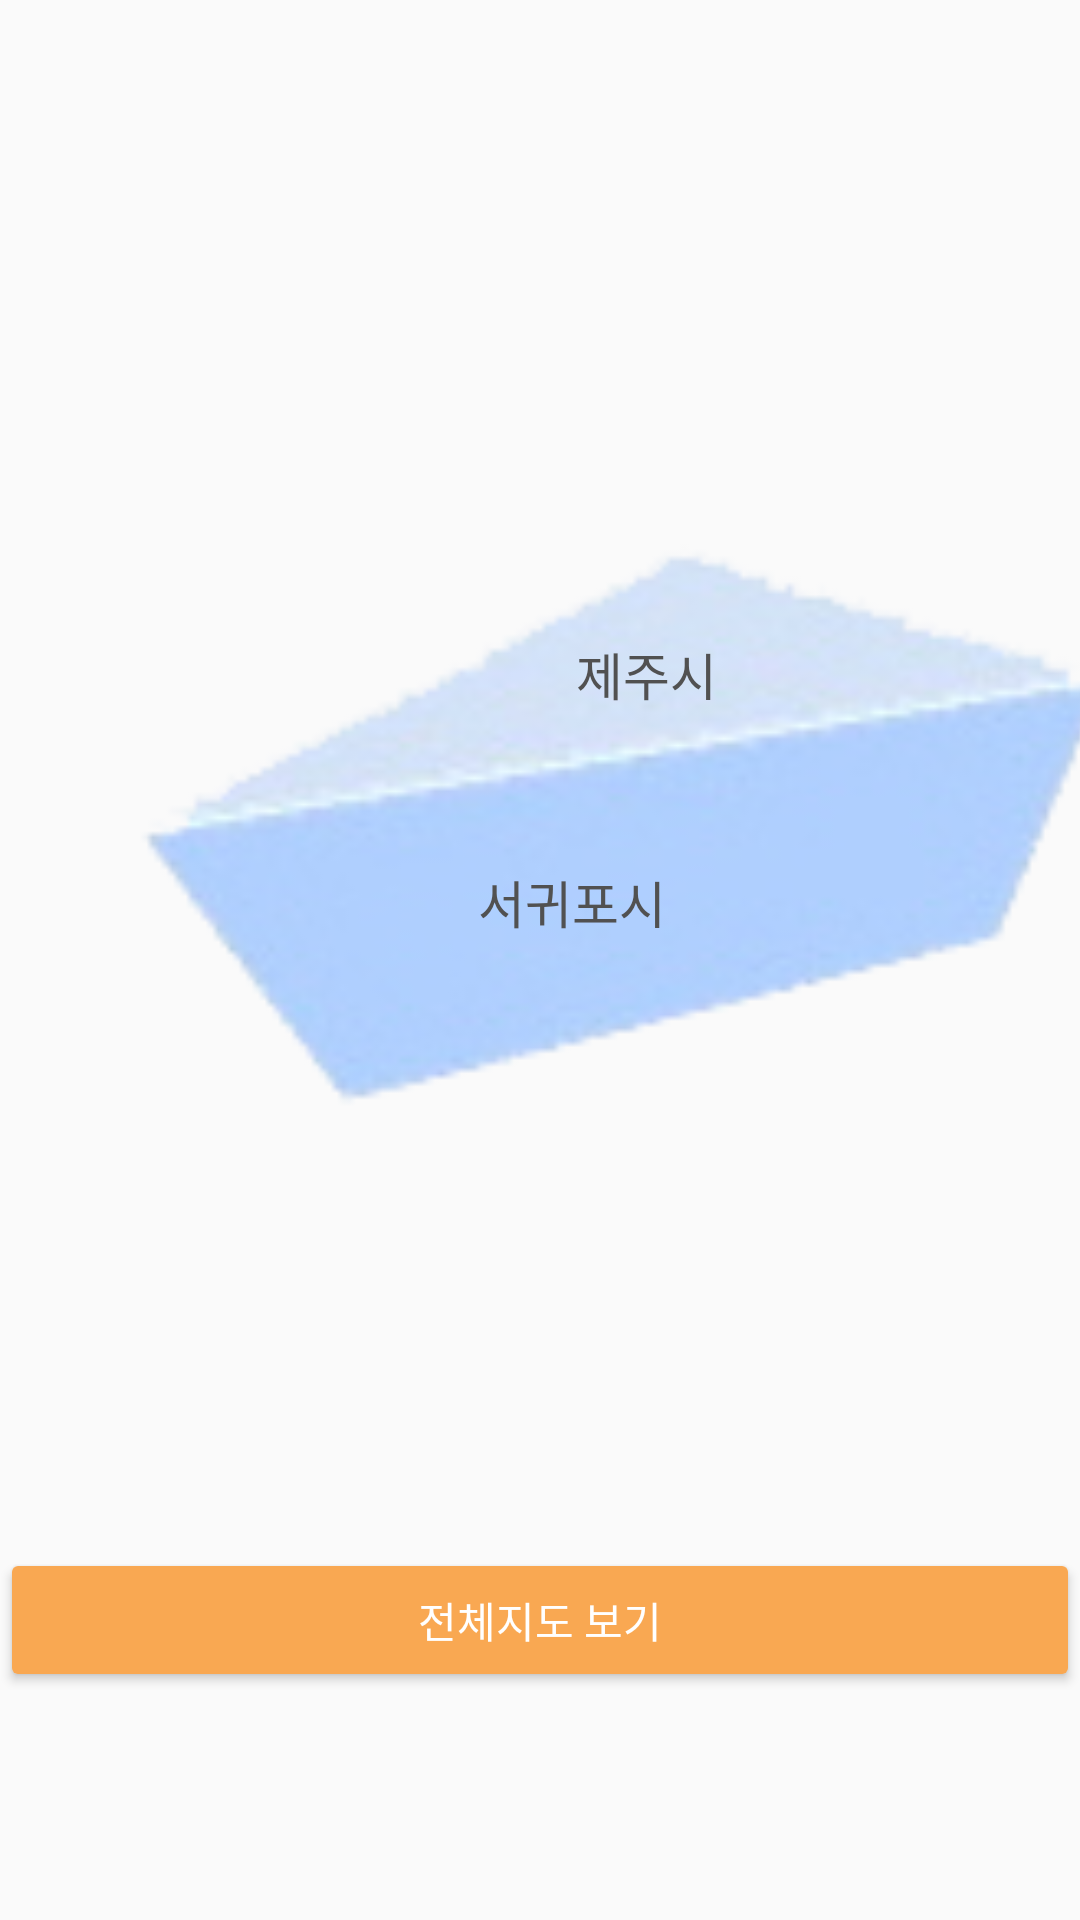

Write the Android layout XML for this screen, with the resource values it uses.
<!-- AndroidManifest.xml: application theme Theme.festival_app -->
<!-- res/layout/jeju.xml -->
<?xml version="1.0" encoding="utf-8"?>
<androidx.constraintlayout.widget.ConstraintLayout xmlns:android="http://schemas.android.com/apk/res/android"
    xmlns:tools="http://schemas.android.com/tools"
    android:layout_width="match_parent"
    android:layout_height="match_parent"
    xmlns:app="http://schemas.android.com/apk/res-auto">


    <ImageView
        android:id="@+id/map9"
        android:layout_width="350dp"
        android:layout_height="500dp"
        android:layout_marginStart="28dp"
        android:layout_marginTop="16dp"
        android:src="@drawable/jeju"
        app:layout_constraintStart_toStartOf="parent"
        app:layout_constraintTop_toTopOf="parent"></ImageView>

    <TextView
        android:id="@+id/jeju_text2"
        android:layout_width="wrap_content"
        android:layout_height="wrap_content"
        android:layout_marginTop="272dp"
        android:fontFamily="@font/gangwondofont"
        android:text="서귀포시"
        android:textColor="#515151"
        android:textSize="17dp"
        app:layout_constraintEnd_toEndOf="parent"
        app:layout_constraintHorizontal_bias="0.536"
        app:layout_constraintLeft_toLeftOf="@id/map9"
        app:layout_constraintStart_toStartOf="parent"
        app:layout_constraintTop_toTopOf="@id/map9"></TextView>

    <TextView
        android:id="@+id/jeju_text1"
        android:layout_width="wrap_content"
        android:layout_height="wrap_content"
        android:layout_marginLeft="164dp"
        android:layout_marginTop="196dp"
        android:fontFamily="@font/gangwondofont"
        android:text="제주시"
        android:textColor="#515151"
        android:textSize="17dp"
        app:layout_constraintLeft_toLeftOf="@id/map9"
        app:layout_constraintTop_toTopOf="@id/map9"></TextView>

    <ImageView
        android:id="@+id/jeju_pin1"
        android:layout_width="30dp"
        android:layout_height="30dp"
        android:layout_marginLeft="196dp"
        android:layout_marginTop="176dp"
        app:layout_constraintLeft_toLeftOf="@id/map9"
        app:layout_constraintTop_toTopOf="@id/map9"></ImageView>

    <ImageView
        android:id="@+id/jeju_pin2"
        android:layout_width="30dp"
        android:layout_height="30dp"
        android:layout_marginLeft="216dp"
        android:layout_marginTop="252dp"
        app:layout_constraintLeft_toLeftOf="@id/map9"
        app:layout_constraintTop_toTopOf="@+id/map9"></ImageView>

    <Button
        android:id="@+id/jeju_map_btn"
        android:layout_width="match_parent"
        android:layout_height="wrap_content"
        android:backgroundTint="@color/orange"
        android:fontFamily="@font/notosans2"
        android:text="전체지도 보기"
        android:textColor="@color/white"
        app:layout_constraintStart_toStartOf="@+id/map9"
        app:layout_constraintTop_toBottomOf="@+id/map9"></Button>

</androidx.constraintlayout.widget.ConstraintLayout>
<!-- resources referenced by this layout -->
<resources>
  <color name="orange">#F9A852</color>
  <color name="white">#FFFFFFFF</color>
  <!-- drawable jeju: png bitmap (drawable, 11188 bytes) -->
  <style name="Theme.festival_app" parent="Theme.AppCompat.Light">
          
          <item name="colorPrimary">@color/purple_500</item>
          <item name="colorPrimaryVariant">@color/purple_700</item>
          <item name="colorOnPrimary">@color/white</item>
          
          <item name="colorSecondary">@color/teal_200</item>
          <item name="colorSecondaryVariant">@color/teal_700</item>
          <item name="colorOnSecondary">@color/black</item>
          
          <item name="android:statusBarColor" tools:targetApi="l">?attr/colorPrimaryVariant</item>
          <item name="windowNoTitle">true</item>
          <item name="android:windowFullscreen">true</item>
  
          
      </style>
  <color name="purple_500">#FF6200EE</color>
  <color name="purple_700">#FF3700B3</color>
  <color name="teal_200">#FF03DAC5</color>
  <color name="teal_700">#FF018786</color>
  <color name="black">#FF000000</color>
</resources>
